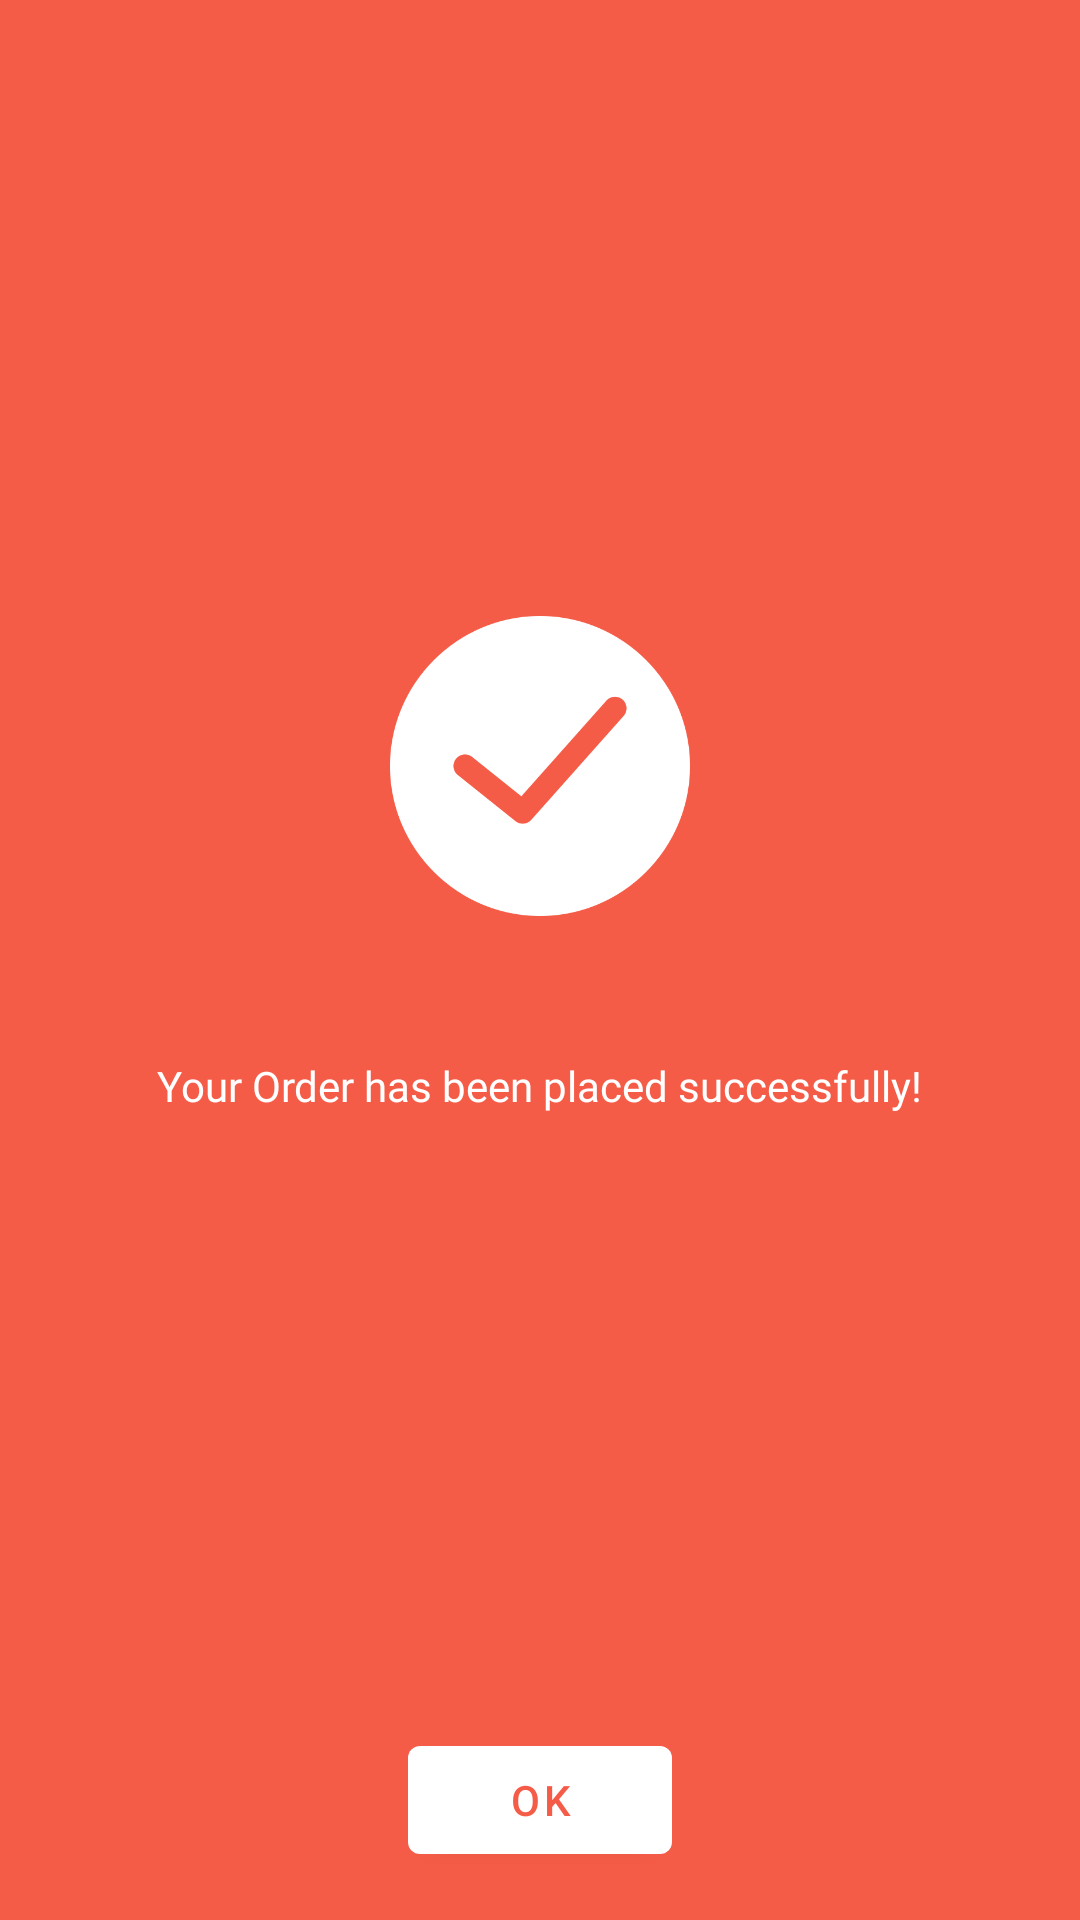

This screen was rendered from an Android layout file. Write that file and the resources it references.
<!-- AndroidManifest.xml: application theme Theme.FoodBunny -->
<!-- res/layout/fragment_success.xml -->
<?xml version="1.0" encoding="utf-8"?>
<FrameLayout xmlns:android="http://schemas.android.com/apk/res/android"
    xmlns:app="http://schemas.android.com/apk/res-auto"
    xmlns:tools="http://schemas.android.com/tools"
    android:layout_width="match_parent"
    android:layout_height="match_parent"
    tools:context=".activity.SuccessFragment">

    
    <androidx.constraintlayout.widget.ConstraintLayout
        android:layout_width="match_parent"
        android:layout_height="match_parent"
        android:background="@color/app_orange" >

        <ImageView
            android:id="@+id/imageView8"
            android:layout_width="100dp"
            android:layout_height="100dp"
            android:src="@drawable/success"
            app:layout_constraintBottom_toBottomOf="parent"
            app:layout_constraintEnd_toEndOf="parent"
            app:layout_constraintStart_toStartOf="parent"
            app:layout_constraintTop_toTopOf="parent"
            app:layout_constraintVertical_bias="0.38" />

        <TextView
            android:id="@+id/textView9"
            android:layout_width="wrap_content"
            android:layout_height="wrap_content"
            android:layout_marginStart="16dp"
            android:layout_marginTop="8dp"
            android:layout_marginEnd="16dp"
            android:layout_marginBottom="8dp"
            android:fontFamily="@font/baloo"
            android:text="@string/success_msg"
            android:textColor="@color/white"
            android:textSize="14sp"
            app:layout_constraintBottom_toBottomOf="parent"
            app:layout_constraintEnd_toEndOf="parent"
            app:layout_constraintStart_toStartOf="parent"
            app:layout_constraintTop_toBottomOf="@+id/imageView8"
            app:layout_constraintVertical_bias="0.13" />

        <Button
            android:id="@+id/go_home"
            android:layout_width="wrap_content"
            android:layout_height="wrap_content"
            android:layout_marginBottom="16dp"
            android:text="OK"
            android:textColor="@color/app_orange"
            app:backgroundTint="@color/white"
            app:layout_constraintBottom_toBottomOf="parent"
            app:layout_constraintEnd_toEndOf="parent"
            app:layout_constraintStart_toStartOf="parent" />
    </androidx.constraintlayout.widget.ConstraintLayout>

</FrameLayout>
<!-- resources referenced by this layout -->
<resources>
  <color name="app_orange">#F55C47</color>
  <color name="white">#FFFFFFFF</color>
  <!-- drawable success: png bitmap (drawable-v24, 18085 bytes) -->
  <string name="success_msg">Your Order has been placed successfully!</string>
  <style name="Theme.FoodBunny" parent="Theme.MaterialComponents.DayNight.DarkActionBar">
          
          <item name="colorPrimary">@color/app_orange</item>
          <item name="colorPrimaryVariant">@color/app_orange</item>
          <item name="colorOnPrimary">@color/white</item>
          
          <item name="colorSecondary">@color/teal_200</item>
          <item name="colorSecondaryVariant">@color/teal_700</item>
          <item name="colorOnSecondary">@color/black</item>
          
          <item name="android:statusBarColor" tools:targetApi="l">?attr/colorPrimaryVariant</item>
          
      </style>
  <color name="teal_200">#FF03DAC5</color>
  <color name="teal_700">#FF018786</color>
  <color name="black">#FF000000</color>
</resources>
